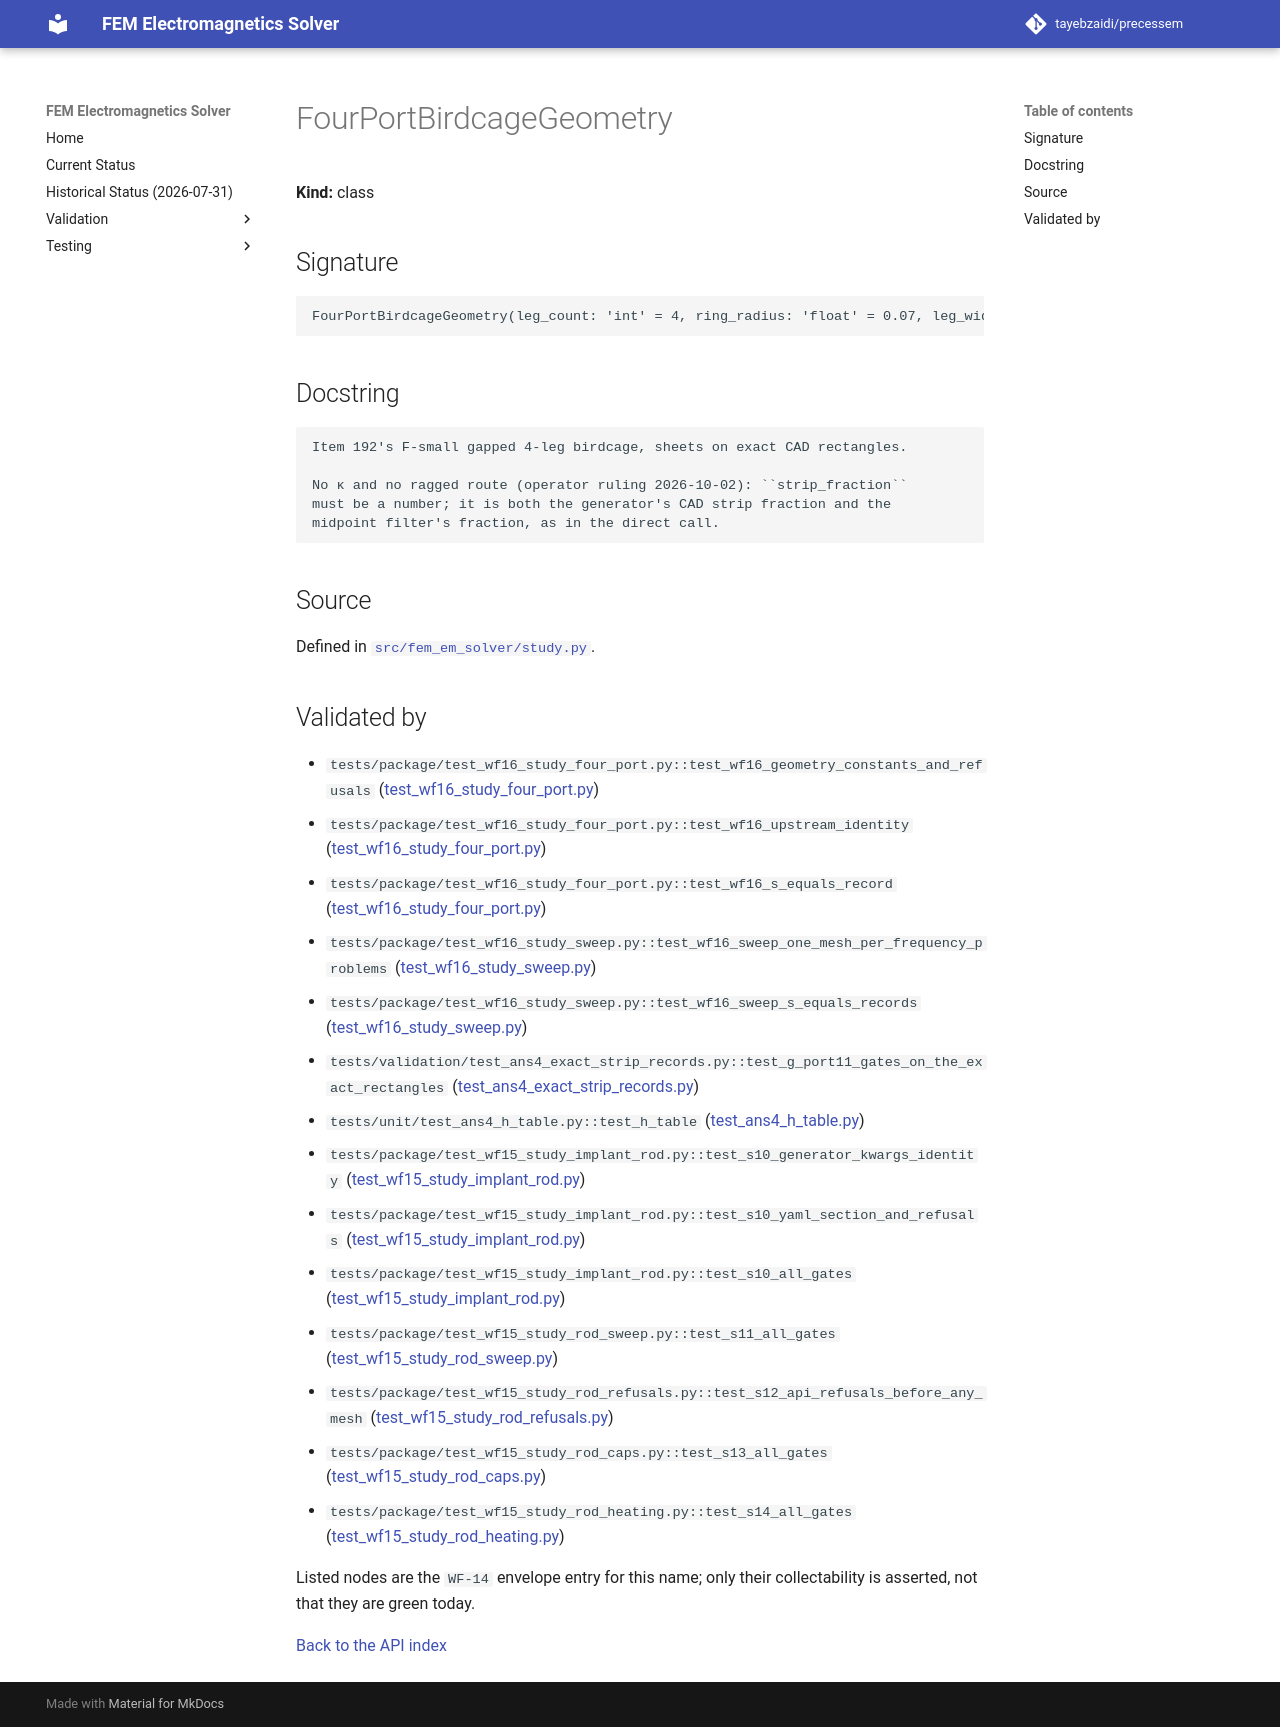

repository: tayebzaidi/precessem · page: guide/api/FourPortBirdcageGeometry/index.html · generator: mkdocs

<!-- GENERATED by scripts/docs/generate_api_reference.py from fem_em_solver.__all__ and tests/package/validation_envelope.toml. Do not edit; regenerate. -->

# FourPortBirdcageGeometry

**Kind:** class

## Signature

```python
FourPortBirdcageGeometry(leg_count: 'int' = 4, ring_radius: 'float' = 0.07, leg_width: 'float' = 0.012, leg_spacing: 'float' = 0.11, coil_length: 'float' = 0.14, ring_minor_radius: 'float' = 0.004, phantom_radius: 'float' = 0.03, phantom_height: 'float' = 0.08, port_box_size: 'tuple' = (0.01, 0.008, 0.01), leg_gap_length: 'float' = 0.008, air_padding: 'float' = 0.03, resolution: 'float' = 0.015, conductor_resolution: 'float' = 0.0016, strip_fraction: 'float' = 0.5, sheet_iface: 'int' = 210, port_lower: 'int' = 100, port_upper: 'int' = 200, conductor_tag: 'int' = 1, phantom_tag: 'int' = 3, conductor_sigma_s_per_m: 'float' = 800.0, as_hole: 'bool' = False, implant_rod: 'Optional[dict]' = None) -> None
```

## Docstring

```text
Item 192's F-small gapped 4-leg birdcage, sheets on exact CAD rectangles.

No κ and no ragged route (operator ruling 2026-10-02): ``strip_fraction``
must be a number; it is both the generator's CAD strip fraction and the
midpoint filter's fraction, as in the direct call.
```

## Source

Defined in [`src/fem_em_solver/study.py`](../../../src/fem_em_solver/study.py).

## Validated by

<!-- envelope:begin -->
- `tests/package/test_wf16_study_four_port.py::test_wf16_geometry_constants_and_refusals` ([test_wf16_study_four_port.py](../../../tests/package/test_wf16_study_four_port.py))
- `tests/package/test_wf16_study_four_port.py::test_wf16_upstream_identity` ([test_wf16_study_four_port.py](../../../tests/package/test_wf16_study_four_port.py))
- `tests/package/test_wf16_study_four_port.py::test_wf16_s_equals_record` ([test_wf16_study_four_port.py](../../../tests/package/test_wf16_study_four_port.py))
- `tests/package/test_wf16_study_sweep.py::test_wf16_sweep_one_mesh_per_frequency_problems` ([test_wf16_study_sweep.py](../../../tests/package/test_wf16_study_sweep.py))
- `tests/package/test_wf16_study_sweep.py::test_wf16_sweep_s_equals_records` ([test_wf16_study_sweep.py](../../../tests/package/test_wf16_study_sweep.py))
- `tests/validation/test_ans4_exact_strip_records.py::test_g_port11_gates_on_the_exact_rectangles` ([test_ans4_exact_strip_records.py](../../../tests/validation/test_ans4_exact_strip_records.py))
- `tests/unit/test_ans4_h_table.py::test_h_table` ([test_ans4_h_table.py](../../../tests/unit/test_ans4_h_table.py))
- `tests/package/test_wf15_study_implant_rod.py::test_s10_generator_kwargs_identity` ([test_wf15_study_implant_rod.py](../../../tests/package/test_wf15_study_implant_rod.py))
- `tests/package/test_wf15_study_implant_rod.py::test_s10_yaml_section_and_refusals` ([test_wf15_study_implant_rod.py](../../../tests/package/test_wf15_study_implant_rod.py))
- `tests/package/test_wf15_study_implant_rod.py::test_s10_all_gates` ([test_wf15_study_implant_rod.py](../../../tests/package/test_wf15_study_implant_rod.py))
- `tests/package/test_wf15_study_rod_sweep.py::test_s11_all_gates` ([test_wf15_study_rod_sweep.py](../../../tests/package/test_wf15_study_rod_sweep.py))
- `tests/package/test_wf15_study_rod_refusals.py::test_s12_api_refusals_before_any_mesh` ([test_wf15_study_rod_refusals.py](../../../tests/package/test_wf15_study_rod_refusals.py))
- `tests/package/test_wf15_study_rod_caps.py::test_s13_all_gates` ([test_wf15_study_rod_caps.py](../../../tests/package/test_wf15_study_rod_caps.py))
- `tests/package/test_wf15_study_rod_heating.py::test_s14_all_gates` ([test_wf15_study_rod_heating.py](../../../tests/package/test_wf15_study_rod_heating.py))
<!-- envelope:end -->

Listed nodes are the `WF-14` envelope entry for this name; only their collectability is asserted, not that they are green today.

[Back to the API index](index.md)
